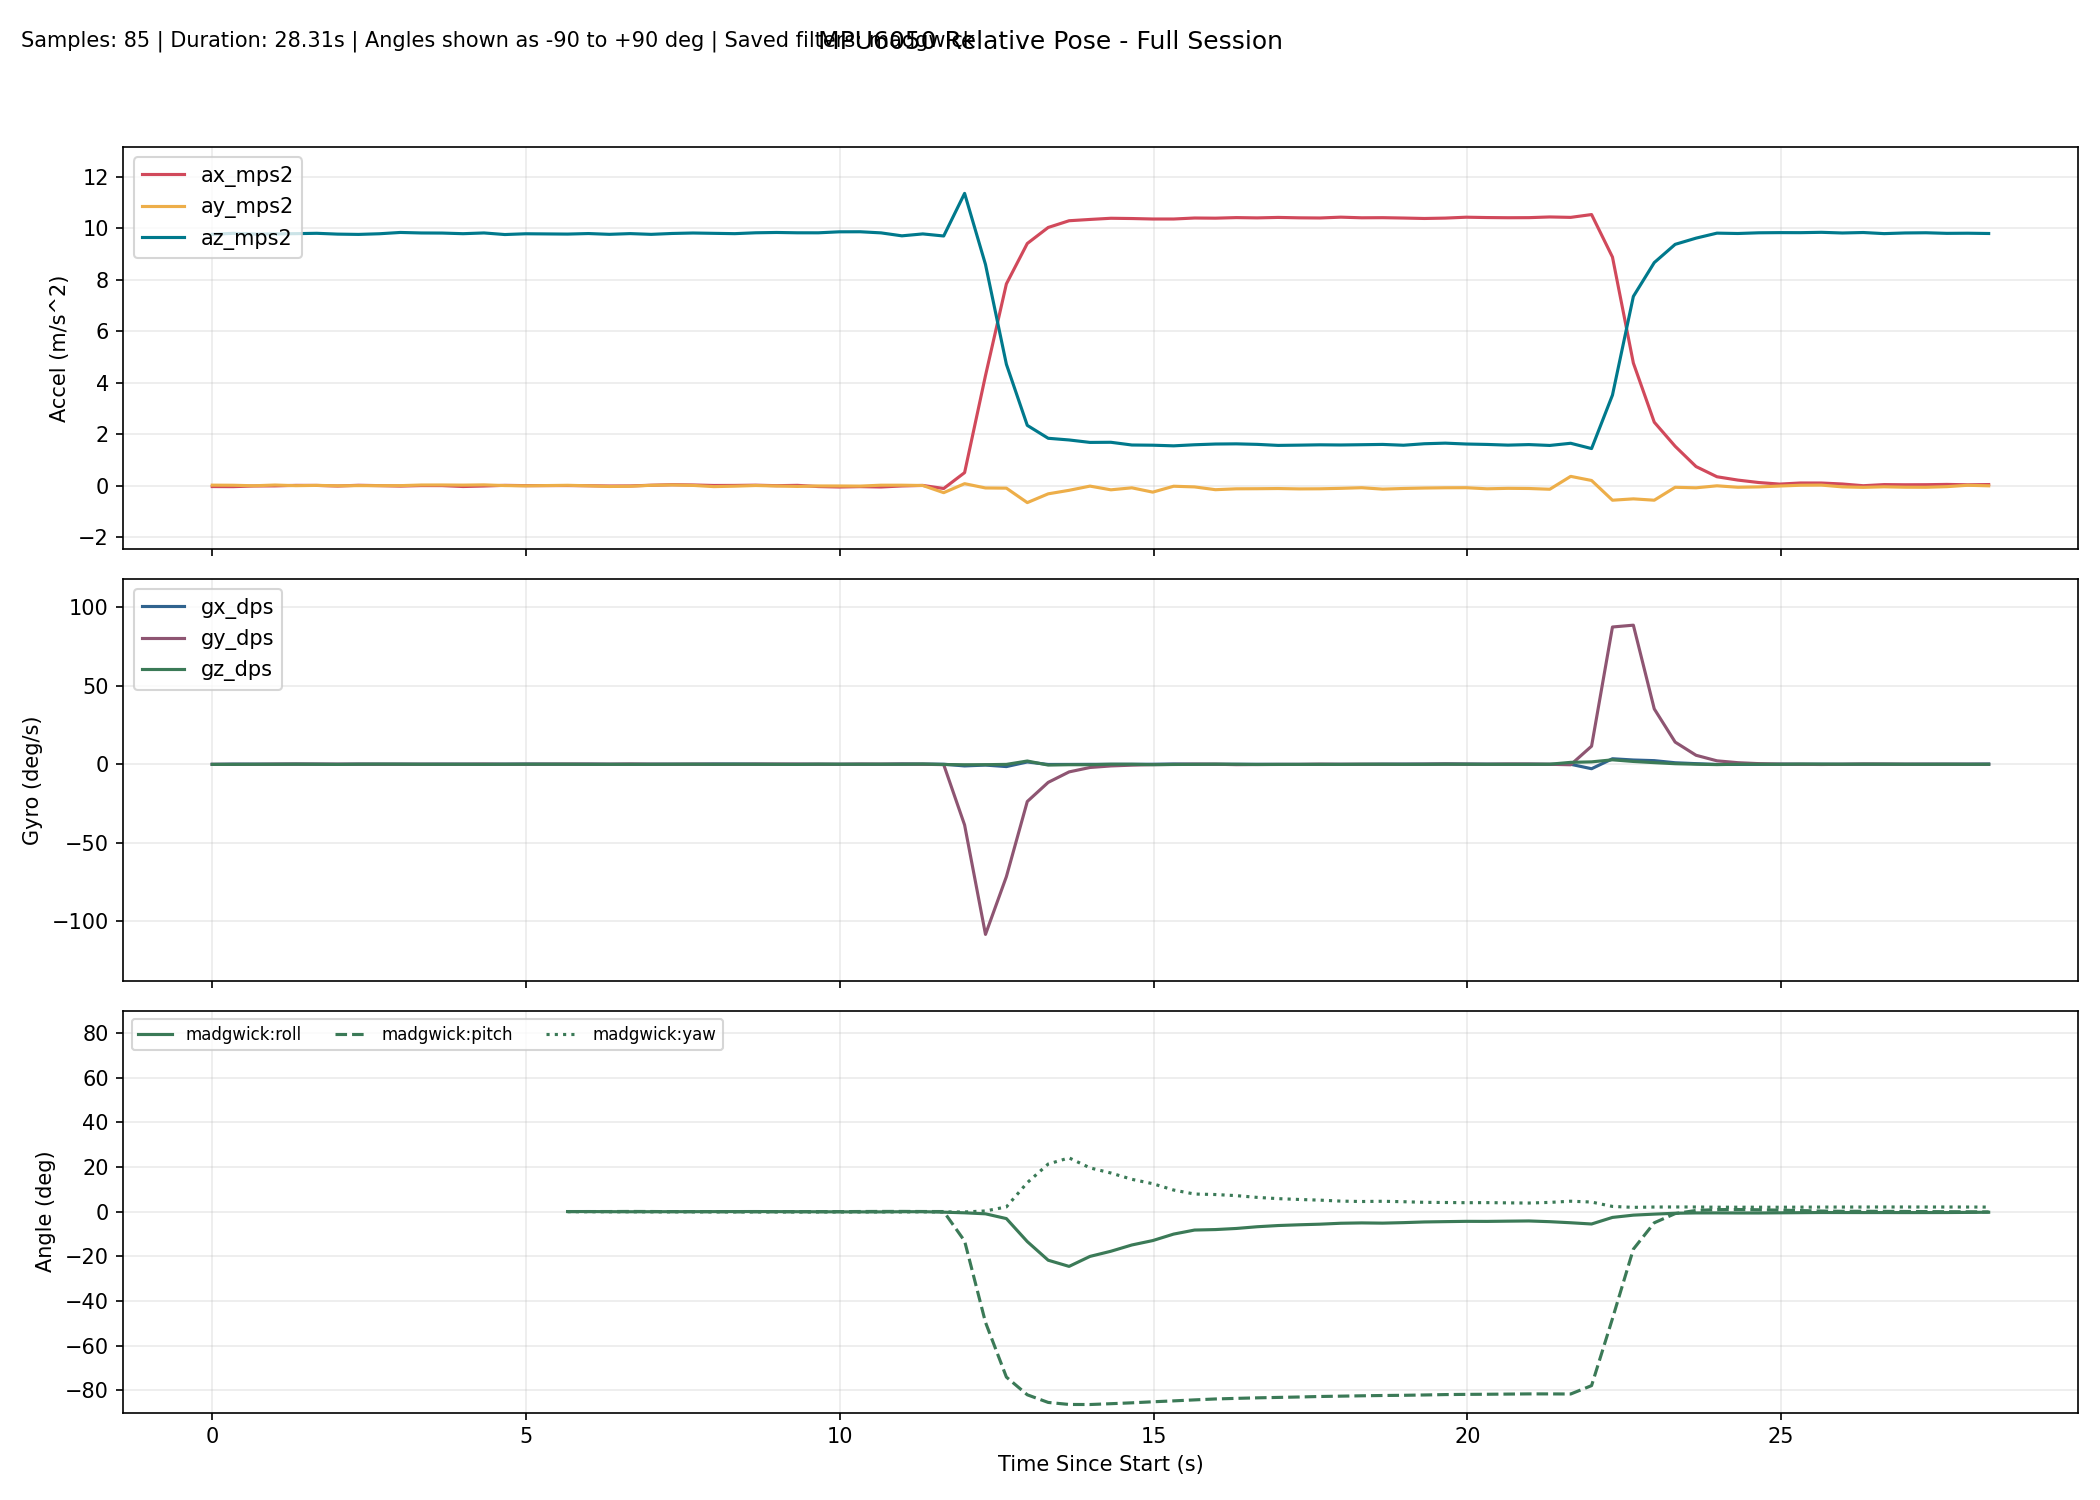

The data file committed next to this chart (first rows):
millis, time_s, phase, baseline_ready, ax_mps2, ay_mps2, az_mps2, gx_dps, gy_dps, gz_dps, none_roll_deg, none_pitch_deg, none_yaw_deg, complementary_roll_deg, complementary_pitch_deg, complementary_yaw_deg, kalman_roll_deg, kalman_pitch_deg, kalman_yaw_deg, mahony_roll_deg, mahony_pitch_deg, mahony_yaw_deg, madgwick_roll_deg, madgwick_pitch_deg
10306, 10.31, baseline, 0, -0.03711, 0.01796, 9.765, -0.0916, -0.06107, -0.09924, , , , , , , , , , , , , , 
10639, 10.64, baseline, 0, -0.03998, 0.01365, 9.802, 0.07786, -0.08397, -0.0855, , , , , , , , , , , , , , 
10972, 10.97, baseline, 0, -0.01528, -0.006752, 9.774, 0.05863, -0.09313, -0.03878, , , , , , , , , , , , , , 
11305, 11.3, baseline, 0, -0.01114, 0.02244, 9.781, 0.04177, 0.05435, -0.02467, , , , , , , , , , , , , , 
11638, 11.64, baseline, 0, 0.009192, -0.003235, 9.79, 0.09915, 0.09044, 0.03593, , , , , , , , , , , , , , 
11971, 11.97, baseline, 0, 0.007268, 0.008043, 9.804, 0.04882, 0.07282, -0.02227, , , , , , , , , , , , , , 
12304, 12.3, baseline, 0, -0.01649, -0.007557, 9.772, -0.03085, 0.06119, -0.1143, , , , , , , , , , , , , , 
12637, 12.64, baseline, 0, 0.0128, -0.000868, 9.76, 0.0472, 0.04738, 0.02758, , , , , , , , , , , , , , 
12971, 12.97, baseline, 0, -0.001345, -0.002502, 9.786, 0.01888, -0.008530, 0.0889, , , , , , , , , , , , , , 
13304, 13.3, baseline, 0, -0.01849, -0.001719, 9.836, 0.02587, 0.001168, 0.0493, , , , , , , , , , , , , , 
13637, 13.64, baseline, 0, 0.000503, 0.02302, 9.816, 0.005769, 0.000467, -0.01234, , , , , , , , , , , , , , 
13970, 13.97, baseline, 0, -0.000517, 0.02429, 9.813, 0.06185, 0.004767, -0.04616, , , , , , , , , , , , , , 
14303, 14.3, baseline, 0, -0.0354, 0.01905, 9.788, 0.03848, -0.007253, -0.01846, , , , , , , , , , , , , , 
14636, 14.64, baseline, 0, -0.01631, 0.02845, 9.817, 0.01997, 0.107, -0.07609, , , , , , , , , , , , , , 
14969, 14.97, baseline, 0, 0.009994, 0.000606, 9.756, 0.05379, -0.03963, -0.01211, , , , , , , , , , , , , , 
15302, 15.3, baseline, 0, -0.001030, -0.009095, 9.786, 0.1085, 0.002467, 0.01806, , , , , , , , , , , , , , 
15635, 15.63, tracking, 1, 0.008925, -0.007229, 9.803, 0.04342, 0.1109, -0.006518, -0.08297, -0.1019, -0.02704, 0.005269, -0.03906, -0.02699, -0.07272, -0.09639, -0.02695, 0.01554, -0.02954, -0.0271, 0.02464, -0.02388
15968, 15.97, tracking, 1, 0.001415, 0.01219, 9.773, -0.01012, 0.1131, 0.01571, 0.03075, -0.05801, -0.02186, -0.004969, -0.02167, -0.02172, -0.07732, -0.08636, -0.02173, 0.003367, -0.008047, -0.02184, 0.01174, -0.001539
16301, 16.3, tracking, 1, -0.005898, -0.007334, 9.794, 0.0784, 0.08187, -0.07616, -0.0836, -0.01523, -0.04721, -0.005763, -0.009313, -0.04707, -0.09189, -0.0744, -0.04711, 0.003652, 0.006606, -0.04723, 0.01479, 0.01315
16634, 16.63, tracking, 1, -0.01601, -0.03382, 9.763, -0.0236, 0.03275, -0.05336, -0.2391, 0.04419, -0.06503, -0.05864, -0.003807, -0.06484, -0.1752, -0.05859, -0.06491, -0.05597, 0.01234, -0.0651, -0.03724, 0.01742
16967, 16.97, tracking, 1, -0.01287, -0.02574, 9.792, -0.000281, 0.1551, -0.06715, -0.1913, 0.02553, -0.08756, -0.0898, 0.03268, -0.08724, -0.219, -0.02194, -0.08733, -0.08994, 0.05473, -0.08758, -0.06821, 0.05936
17300, 17.3, tracking, 1, 0.01425, 0.01197, 9.763, 0.01821, 0.02539, -0.06808, 0.02961, -0.1334, -0.1101, -0.07793, 0.003136, -0.1098, -0.1791, -0.07475, -0.1099, -0.07531, 0.0204, -0.1102, -0.05947, 0.03135
17633, 17.63, tracking, 1, 0.03515, 0.02562, 9.797, 0.03476, -0.0219, 0.000249, 0.1092, -0.2553, -0.11, -0.0512, -0.05363, -0.1096, -0.1152, -0.1648, -0.1097, -0.04434, -0.04424, -0.1099, -0.03576, -0.02491
17966, 17.97, tracking, 1, 0.02483, 0.008092, 9.815, 0.02307, 0.0462, 0.03216, 0.006583, -0.1947, -0.09927, -0.04719, -0.0735, -0.09885, -0.09621, -0.1998, -0.09892, -0.03951, -0.06534, -0.09917, -0.03277, -0.04291
18299, 18.3, tracking, 1, 0.004905, -0.03914, 9.802, 0.1741, -0.009001, -0.06042, -0.2694, -0.07846, -0.1195, -0.0424, -0.08859, -0.119, -0.1298, -0.2034, -0.119, -0.03111, -0.08196, -0.1193, -0.01663, -0.06143
18632, 18.63, tracking, 1, 0.006990, -0.02212, 9.79, 0.1521, -0.1135, 0.03079, -0.1701, -0.09069, -0.1091, -0.0297, -0.1328, -0.1087, -0.1375, -0.2296, -0.1087, -0.01494, -0.1327, -0.109, 0.003225, -0.1139
18965, 18.96, tracking, 1, 0.01644, 0.003362, 9.824, 0.0929, 0.07367, -0.03806, -0.02103, -0.1457, -0.1218, -0.01326, -0.1257, -0.1214, -0.1153, -0.2165, -0.1214, 0.003685, -0.1217, -0.1217, 0.02062, -0.1044
19298, 19.3, tracking, 1, -0.002760, -0.01517, 9.836, -0.0178, 0.09817, -0.05187, -0.129, -0.03372, -0.1391, -0.04681, -0.09592, -0.1386, -0.1563, -0.1662, -0.1388, -0.03563, -0.08582, -0.139, -0.01554, -0.07305
19631, 19.63, tracking, 1, 0.009670, -0.03265, 9.823, 0.0112, 0.08507, -0.1261, -0.231, -0.1062, -0.1811, -0.08238, -0.08522, -0.1807, -0.2105, -0.152, -0.1808, -0.07569, -0.07236, -0.181, -0.05079, -0.05994
19964, 19.96, tracking, 1, -0.03707, -0.01378, 9.823, -0.03216, 0.02029, 0.05949, -0.121, 0.1664, -0.1615, -0.1085, -0.05351, -0.1609, -0.2282, -0.07351, -0.1611, -0.1053, -0.03727, -0.1613, -0.08118, -0.0338
20297, 20.3, tracking, 1, -0.05433, -0.01485, 9.861, -0.04493, -0.03769, 0.005474, -0.1269, 0.2659, -0.1597, -0.1351, -0.02807, -0.1591, -0.2425, 0.007884, -0.1594, -0.1351, -0.01079, -0.1595, -0.1125, -0.01721
20630, 20.63, tracking, 1, -0.03969, -0.01959, 9.864, -0.01339, 0.09485, 0.002190, -0.1544, 0.1807, -0.159, -0.153, 0.0183, -0.1585, -0.2502, 0.07986, -0.1588, -0.1541, 0.04124, -0.1589, -0.1329, 0.02995
20963, 20.96, tracking, 1, -0.05394, 0.01587, 9.82, -0.06032, 0.05168, 0.03294, 0.05197, 0.2649, -0.1481, -0.1505, 0.05814, -0.1476, -0.2012, 0.1485, -0.148, -0.1512, 0.08428, -0.148, -0.1387, 0.0677
21296, 21.3, tracking, 1, -0.01368, 0.01569, 9.705, 0.1728, 0.07563, -0.000566, 0.05198, 0.03094, -0.1481, -0.08235, 0.06367, -0.1478, -0.103, 0.1338, -0.1481, -0.07111, 0.08914, -0.1481, -0.06605, 0.07721
21629, 21.63, tracking, 1, 0.006740, 0.004119, 9.78, 0.08287, -0.03387, 0.1463, -0.01652, -0.08926, -0.09928, -0.06016, 0.0194, -0.099, -0.07144, 0.05426, -0.09926, -0.04568, 0.03676, -0.09933, -0.04213, 0.03302
21962, 21.96, tracking, 1, -0.1129, -0.2749, 9.699, 0.01483, -0.2471, -0.1659, -1.664, 0.6171, -0.1551, -0.3077, 0.02725, -0.1532, -0.5687, 0.1561, -0.1547, -0.3215, 0.0395, -0.1554, -0.2635, 0.01761
22295, 22.3, tracking, 1, 0.5043, 0.07464, 11.35, -1.08, -38.69, -0.3274, 0.3357, -2.593, 0.1481, -0.5272, -11.33, -0.1664, -0.6147, -9.62, -0.2478, -0.5823, -13.23, -0.1607, -0.5518, -13.17
22628, 22.63, tracking, 1, 4.276, -0.09153, 8.592, -0.5417, -108.4, -0.2821, -0.6557, -26.51, -0.1595, -0.8914, -44.3, 0.2262, -0.8036, -39.47, -0.2815, -1.054, -50.18, 0.3292, -1.002, -49.61
22961, 22.96, tracking, 1, 7.838, -0.0991, 4.715, -1.499, -71.56, -0.09911, -1.284, -59.02, 0.3844, -2.213, -66.76, 1.34, -1.386, -60.98, -0.2244, -3.406, -75.07, 2.347, -3.137, -74.1
23294, 23.29, tracking, 1, 9.408, -0.6609, 2.341, 1.439, -23.73, 2.053, -15.94, -75.55, 2.553, -6.754, -74.76, 4.889, -5.597, -69.81, 0.5468, -16.12, -82.87, 15.61, -13.44, -82.04
23627, 23.63, tracking, 1, 10.03, -0.3197, 1.839, -0.1437, -11.55, -0.5252, -10.12, -79.5, 7.339, -8.526, -78.75, 6.302, -7.633, -74.62, 0.4564, -26.68, -86, 26.2, -21.77, -85.45
23960, 23.96, tracking, 1, 10.29, -0.1832, 1.774, -0.117, -4.883, -0.3063, -6.176, -80.21, 8.513, -8.981, -80.36, 7.141, -7.961, -76.89, 0.4149, -28.17, -86.65, 27.69, -24.54, -86.36
24293, 24.29, tracking, 1, 10.34, -0.0194, 1.678, -0.06055, -2.068, -0.3057, -0.9589, -80.82, 8.339, -7.903, -81.03, 7.175, -6.494, -78.18, 0.357, -20.91, -86.48, 20.43, -20.07, -86.39
24626, 24.63, tracking, 1, 10.39, -0.1636, 1.683, -0.05628, -1.084, 0.01054, -5.848, -80.8, 8.389, -7.979, -81.31, 7.515, -6.699, -78.97, 0.3931, -17.4, -85.92, 16.92, -17.76, -86.02
24960, 24.96, tracking, 1, 10.38, -0.08628, 1.578, -0.04541, -0.5891, -0.009524, -3.447, -81.39, 8.511, -7.532, -81.5, 7.677, -6.076, -79.68, 0.4234, -13.97, -85.4, 13.48, -14.95, -85.63
25293, 25.29, tracking, 1, 10.36, -0.2536, 1.57, 0.009316, -0.2494, -0.2786, -9.487, -81.32, 7.914, -7.443, -81.56, 7.124, -7.358, -80.16, 0.3552, -12.1, -84.83, 11.61, -12.98, -85.17
25626, 25.63, tracking, 1, 10.36, -0.02458, 1.545, 0.164, -0.1089, -0.1572, -1.23, -81.56, 7.617, -6.278, -81.61, 6.802, -5.811, -80.6, 0.3276, -9.045, -84.36, 8.623, -10.08, -84.76
25959, 25.96, tracking, 1, 10.4, -0.05077, 1.587, 0.05187, 0.0343, -0.0858, -2.143, -81.36, 7.414, -5.551, -81.57, 6.592, -4.825, -80.86, 0.315, -7.25, -83.87, 6.851, -8.271, -84.31
26292, 26.29, tracking, 1, 10.39, -0.1589, 1.615, -0.02047, -0.000022, 0.03896, -5.923, -81.17, 7.494, -5.769, -81.52, 6.677, -5.192, -81.02, 0.3383, -7.18, -83.43, 6.775, -8.054, -83.9
26625, 26.62, tracking, 1, 10.41, -0.1246, 1.622, -0.008189, -0.2657, -0.03022, -4.697, -81.16, 7.485, -5.682, -81.55, 6.662, -5.125, -81.2, 0.3403, -6.761, -83.15, 6.356, -7.56, -83.64
26958, 26.96, tracking, 1, 10.4, -0.121, 1.602, -0.03992, -0.1933, -0.1541, -4.623, -81.26, 7.185, -5.357, -81.58, 6.351, -5.058, -81.34, 0.2982, -6.085, -82.92, 5.666, -6.786, -83.4
27291, 27.29, tracking, 1, 10.42, -0.1137, 1.562, -0.06635, -0.1369, -0.112, -4.477, -81.5, 6.97, -5.137, -81.62, 6.124, -4.967, -81.49, 0.2716, -5.635, -82.74, 5.193, -6.25, -83.21
27624, 27.62, tracking, 1, 10.4, -0.1281, 1.572, -0.09066, -0.1143, -0.1043, -4.967, -81.42, 6.751, -5.038, -81.64, 5.907, -5.051, -81.57, 0.2425, -5.393, -82.58, 4.919, -5.913, -83.02
27957, 27.96, tracking, 1, 10.4, -0.1238, 1.585, -0.09123, 0.04589, -0.0738, -4.771, -81.35, 6.576, -4.956, -81.59, 5.727, -5.057, -81.56, 0.2172, -5.203, -82.37, 4.696, -5.642, -82.8
28290, 28.29, tracking, 1, 10.43, -0.1063, 1.578, -0.05023, -0.03661, -0.1165, -4.158, -81.42, 6.327, -4.715, -81.59, 5.468, -4.868, -81.59, 0.1799, -4.839, -82.24, 4.314, -5.224, -82.64
28623, 28.62, tracking, 1, 10.41, -0.08201, 1.589, -0.08421, -0.01922, 0.01293, -3.259, -81.35, 6.356, -4.628, -81.57, 5.497, -4.449, -81.58, 0.1834, -4.699, -82.11, 4.148, -5.07, -82.48
28956, 28.96, tracking, 1, 10.41, -0.1369, 1.6, 0.03044, -0.04891, 0.000590, -5.193, -81.28, 6.36, -4.794, -81.55, 5.506, -4.678, -81.54, 0.181, -4.875, -82, 4.332, -5.174, -82.35
29289, 29.29, tracking, 1, 10.4, -0.1115, 1.569, 0.07172, -0.0562, -0.07305, -4.373, -81.44, 6.217, -4.662, -81.56, 5.35, -4.62, -81.56, 0.1577, -4.687, -81.94, 4.167, -4.947, -82.26
29622, 29.62, tracking, 1, 10.38, -0.09417, 1.627, 0.09739, 0.02332, -0.06128, -3.608, -81.12, 6.065, -4.433, -81.5, 5.201, -4.339, -81.46, 0.1292, -4.397, -81.81, 3.909, -4.642, -82.11
29955, 29.95, tracking, 1, 10.39, -0.08435, 1.65, 0.1993, 0.1238, 0.03503, -3.219, -81.01, 6.121, -4.318, -81.41, 5.251, -3.977, -81.31, 0.1306, -4.259, -81.64, 3.838, -4.5, -81.93
... 26 more rows
